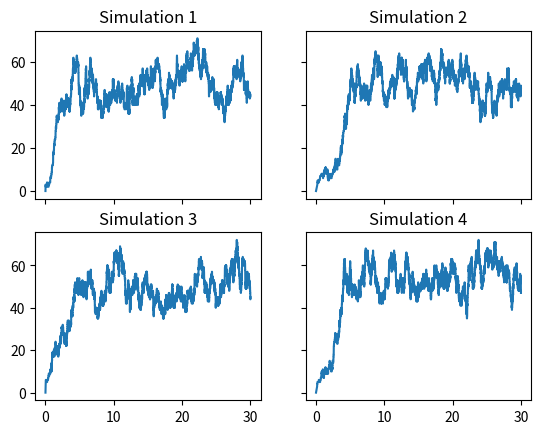

Write the Python code that produced this figure.
import numpy as np
import pandas as pd
import pylab as pl
import matplotlib.pyplot as plt

# Parameters and Initial Values
beta= 0.1
gamma= 1/20.0
Y0=3 #Naive agents
N0=100.0 #Total population
# X = N - Y is Informed Agents
ND=30 * 24; #Time (a month)
input = Y0

def stochastic_equations(last_Y,ts):
	Y=last_Y

	denial_rate = beta*(N0-Y)*Y/N0

	access_rate = gamma*Y

    #generate random numbers
	rand1=pl.rand()
	rand2=pl.rand()

    #time until either event occurs
	ts = -np.log(rand2)/(denial_rate+access_rate)
	if rand1 < (denial_rate/(denial_rate+access_rate)):
        # denial, one more naive agent
		Y += 1;
	else:
        # access, one fewer naive agent
		Y -= 1;
	return [Y, ts]

def stochastic_iteration(input):
	lop=0
	ts=0
    # Initialize as lists
	T=[0]
	naive=[0]
	while T[lop] < ND and input > 0:
		[res,ts] = stochastic_equations(input,ts)
		lop=lop+1
		T.append(T[lop-1]+ts)
		naive.append(input)
		lop=lop+1
		T.append(T[lop-1])
		naive.append(res)
		input=res
	return [np.array(naive), np.array(T)]

# Visualize 4 simulations
[naive1,t1]=stochastic_iteration(input)
[naive2,t2]=stochastic_iteration(input)
[naive3,t3]=stochastic_iteration(input)
[naive4,t4]=stochastic_iteration(input)

f1, ((ax1, ax2), (ax3, ax4)) = plt.subplots(2, 2, sharex='col', sharey='row');
ax1.plot(t1/24., naive1);
ax1.set_title('Simulation 1');
ax2.plot(t2/24., naive2);
ax2.set_title('Simulation 2');
ax3.plot(t3/24., naive3);
ax3.set_title('Simulation 3');
ax4.plot(t4/24., naive4);
ax4.set_title('Simulation 4');
plt.show();
